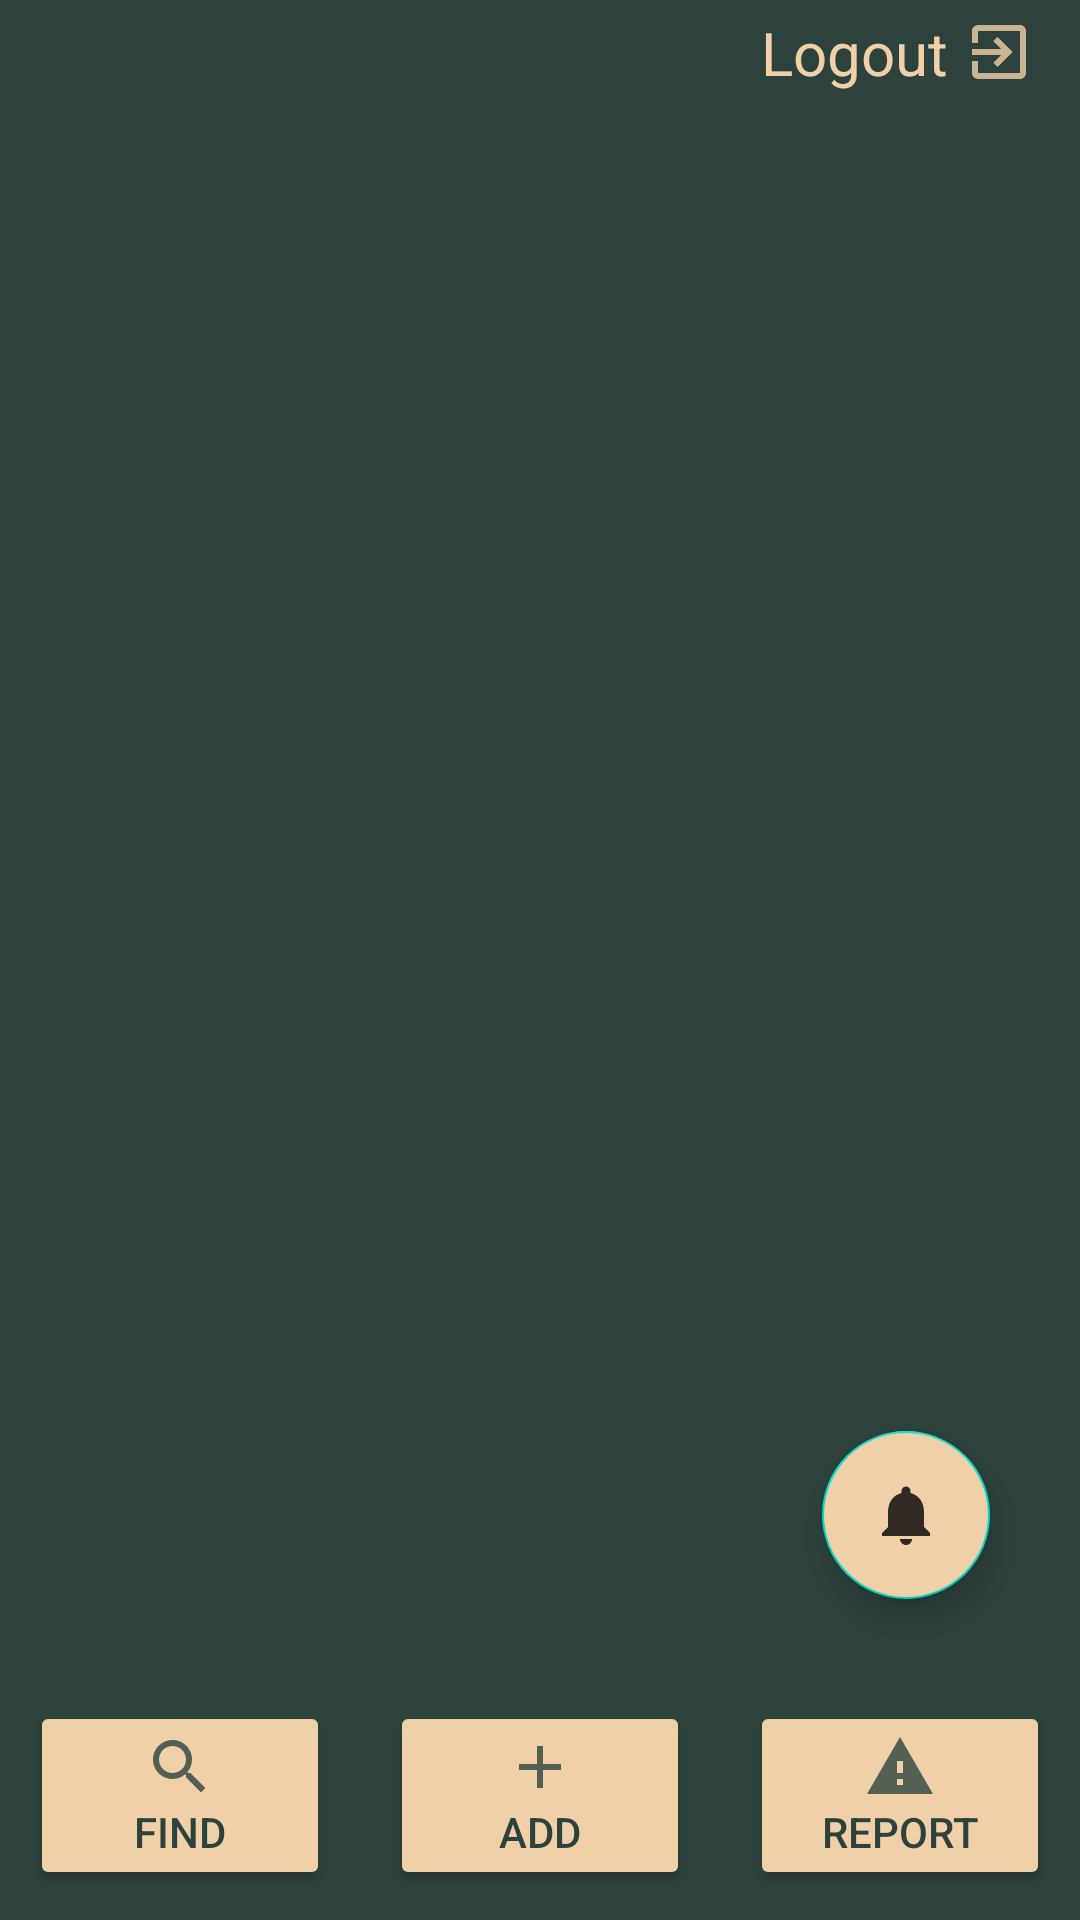

Reconstruct the res/layout file that produces this screen, plus the resources it refers to.
<!-- AndroidManifest.xml: application theme Theme.2yn2ashya2y -->
<!-- res/layout/activity_choices.xml -->
<?xml version="1.0" encoding="utf-8"?>
<LinearLayout xmlns:android="http://schemas.android.com/apk/res/android"
    xmlns:app="http://schemas.android.com/apk/res-auto"
    xmlns:tools="http://schemas.android.com/tools"
    android:layout_width="match_parent"
    android:layout_height="match_parent"
    tools:context=".choicesActivity"
    android:orientation="vertical"
    android:background="#2d423d"
    >

    <TextView
        android:id="@+id/logout"
        android:layout_width="match_parent"
        android:layout_height="35dp"
        android:drawableRight="@drawable/logout"
        android:drawablePadding="5dp"
        android:text="Logout"
        android:layout_marginRight="15dp"
        android:textColor="#f0d0a9"
        android:textSize="20sp"
        android:gravity="center|right"
        android:clickable="true"
        />

    <ImageView
        android:layout_width="match_parent"
        android:layout_height="0dp"
        android:src="@drawable/logo2"
        android:layout_weight="1"
        android:background="#2d423d"/>


    <com.google.android.material.floatingactionbutton.FloatingActionButton
        android:id="@+id/fab"
        android:layout_width="wrap_content"
        android:layout_height="wrap_content"
        android:layout_marginBottom="24dp"
        android:backgroundTint="#f0d0a9"
        app:fabSize="normal"
        android:layout_gravity="end"
        android:layout_marginEnd="30dp"
        app:srcCompat="@drawable/notification" />
    <LinearLayout
        android:layout_width="match_parent"
        android:layout_height="wrap_content"
        android:minHeight="60dp"
        android:background="#2d423d">

        <Button
            android:id="@+id/find"
            android:layout_width="0dp"
            android:layout_height="match_parent"
            android:layout_weight="1"
            android:layout_margin="10dp"
            android:textColor="#2d423d"
            android:text="@string/Find"
            android:drawableTop="@drawable/find"
            android:gravity="center_horizontal"
            android:backgroundTint="#f0d0a9"
            />
        <Button
            android:id="@+id/add"
            android:layout_width="0dp"
            android:layout_height="match_parent"
            android:layout_weight="1"
            android:layout_margin="10dp"
            android:textColor="#2d423d"
            android:text="@string/Add"
            android:drawableTop="@drawable/add"
            android:gravity="center_horizontal"
            android:backgroundTint="#f0d0a9"

            />

        <Button
            android:id="@+id/report"
            android:layout_width="0dp"
            android:layout_height="match_parent"
            android:layout_weight="1"
            android:layout_margin="10dp"
            android:textColor="#2d423d"
            android:text="@string/Report"
            android:drawableTop="@drawable/report"
            android:gravity="center_horizontal"
            android:backgroundTint="#f0d0a9"
            />


    </LinearLayout>
</LinearLayout>
<!-- resources referenced by this layout -->
<resources>
  <!-- drawable add (drawable-anydpi) -->
  <vector xmlns:android="http://schemas.android.com/apk/res/android"
      android:width="24dp"
      android:height="24dp"
      android:viewportWidth="24"
      android:viewportHeight="24"
      android:tint="#2D423D"
      android:alpha="0.8">
    <path
        android:fillColor="@android:color/white"
        android:pathData="M19,13h-6v6h-2v-6H5v-2h6V5h2v6h6v2z"/>
  </vector>
  <!-- drawable find (drawable-anydpi) -->
  <vector xmlns:android="http://schemas.android.com/apk/res/android"
      android:width="24dp"
      android:height="24dp"
      android:viewportWidth="24"
      android:viewportHeight="24"
      android:tint="#2D423D"
      android:alpha="0.8">
    <path
        android:fillColor="@android:color/white"
        android:pathData="M15.5,14h-0.79l-0.28,-0.27C15.41,12.59 16,11.11 16,9.5 16,5.91 13.09,3 9.5,3S3,5.91 3,9.5 5.91,16 9.5,16c1.61,0 3.09,-0.59 4.23,-1.57l0.27,0.28v0.79l5,4.99L20.49,19l-4.99,-5zM9.5,14C7.01,14 5,11.99 5,9.5S7.01,5 9.5,5 14,7.01 14,9.5 11.99,14 9.5,14z"/>
  </vector>
  <!-- drawable logout (drawable-anydpi) -->
  <vector xmlns:android="http://schemas.android.com/apk/res/android"
      android:width="24dp"
      android:height="24dp"
      android:viewportWidth="24"
      android:viewportHeight="24"
      android:tint="#F0D0A9"
      android:alpha="0.8">
    <path
        android:fillColor="@android:color/white"
        android:pathData="M10.09,15.59L11.5,17l5,-5 -5,-5 -1.41,1.41L12.67,11H3v2h9.67l-2.58,2.59zM19,3H5c-1.11,0 -2,0.9 -2,2v4h2V5h14v14H5v-4H3v4c0,1.1 0.89,2 2,2h14c1.1,0 2,-0.9 2,-2V5c0,-1.1 -0.9,-2 -2,-2z"/>
  </vector>
  <!-- drawable notification (drawable-anydpi) -->
  <vector xmlns:android="http://schemas.android.com/apk/res/android"
      android:width="24dp"
      android:height="24dp"
      android:viewportWidth="24"
      android:viewportHeight="24"
      android:tint="#2D423D"
      android:alpha="0.8">
    <path
        android:fillColor="@android:color/white"
        android:pathData="M12,22c1.1,0 2,-0.9 2,-2h-4c0,1.1 0.89,2 2,2zM18,16v-5c0,-3.07 -1.64,-5.64 -4.5,-6.32L13.5,4c0,-0.83 -0.67,-1.5 -1.5,-1.5s-1.5,0.67 -1.5,1.5v0.68C7.63,5.36 6,7.92 6,11v5l-2,2v1h16v-1l-2,-2z"/>
  </vector>
  <!-- drawable report (drawable-anydpi) -->
  <vector xmlns:android="http://schemas.android.com/apk/res/android"
      android:width="24dp"
      android:height="24dp"
      android:viewportWidth="24"
      android:viewportHeight="24"
      android:tint="#2D423D"
      android:alpha="0.8">
    <path
        android:fillColor="@android:color/white"
        android:pathData="M1,21h22L12,2 1,21zM13,18h-2v-2h2v2zM13,14h-2v-4h2v4z"/>
  </vector>
  <string name="Add">Add</string>
  <string name="Find">Find</string>
  <string name="Report">Report</string>
  <style name="Theme.2yn2ashya2y" parent="Theme.MaterialComponents.DayNight.DarkActionBar">
          
          <item name="colorPrimary">@color/purple_500</item>
          <item name="colorPrimaryVariant">@color/purple_700</item>
          <item name="colorOnPrimary">@color/white</item>
          
          <item name="colorSecondary">@color/teal_200</item>
          <item name="colorSecondaryVariant">@color/teal_700</item>
          <item name="colorOnSecondary">@color/black</item>
          
          <item name="android:statusBarColor" tools:targetApi="l">?attr/colorPrimaryVariant</item>
          
      </style>
  <!-- not gathered from this repository: default colours our renderer supplied (Android Studio template values) -->
  <color name="purple_500">#FF6200EE</color>
  <color name="purple_700">#FF3700B3</color>
  <color name="teal_200">#FF03DAC5</color>
  <color name="teal_700">#FF018786</color>
  <color name="black">#FF000000</color>
  <color name="white">#FFFFFFFF</color>
</resources>
